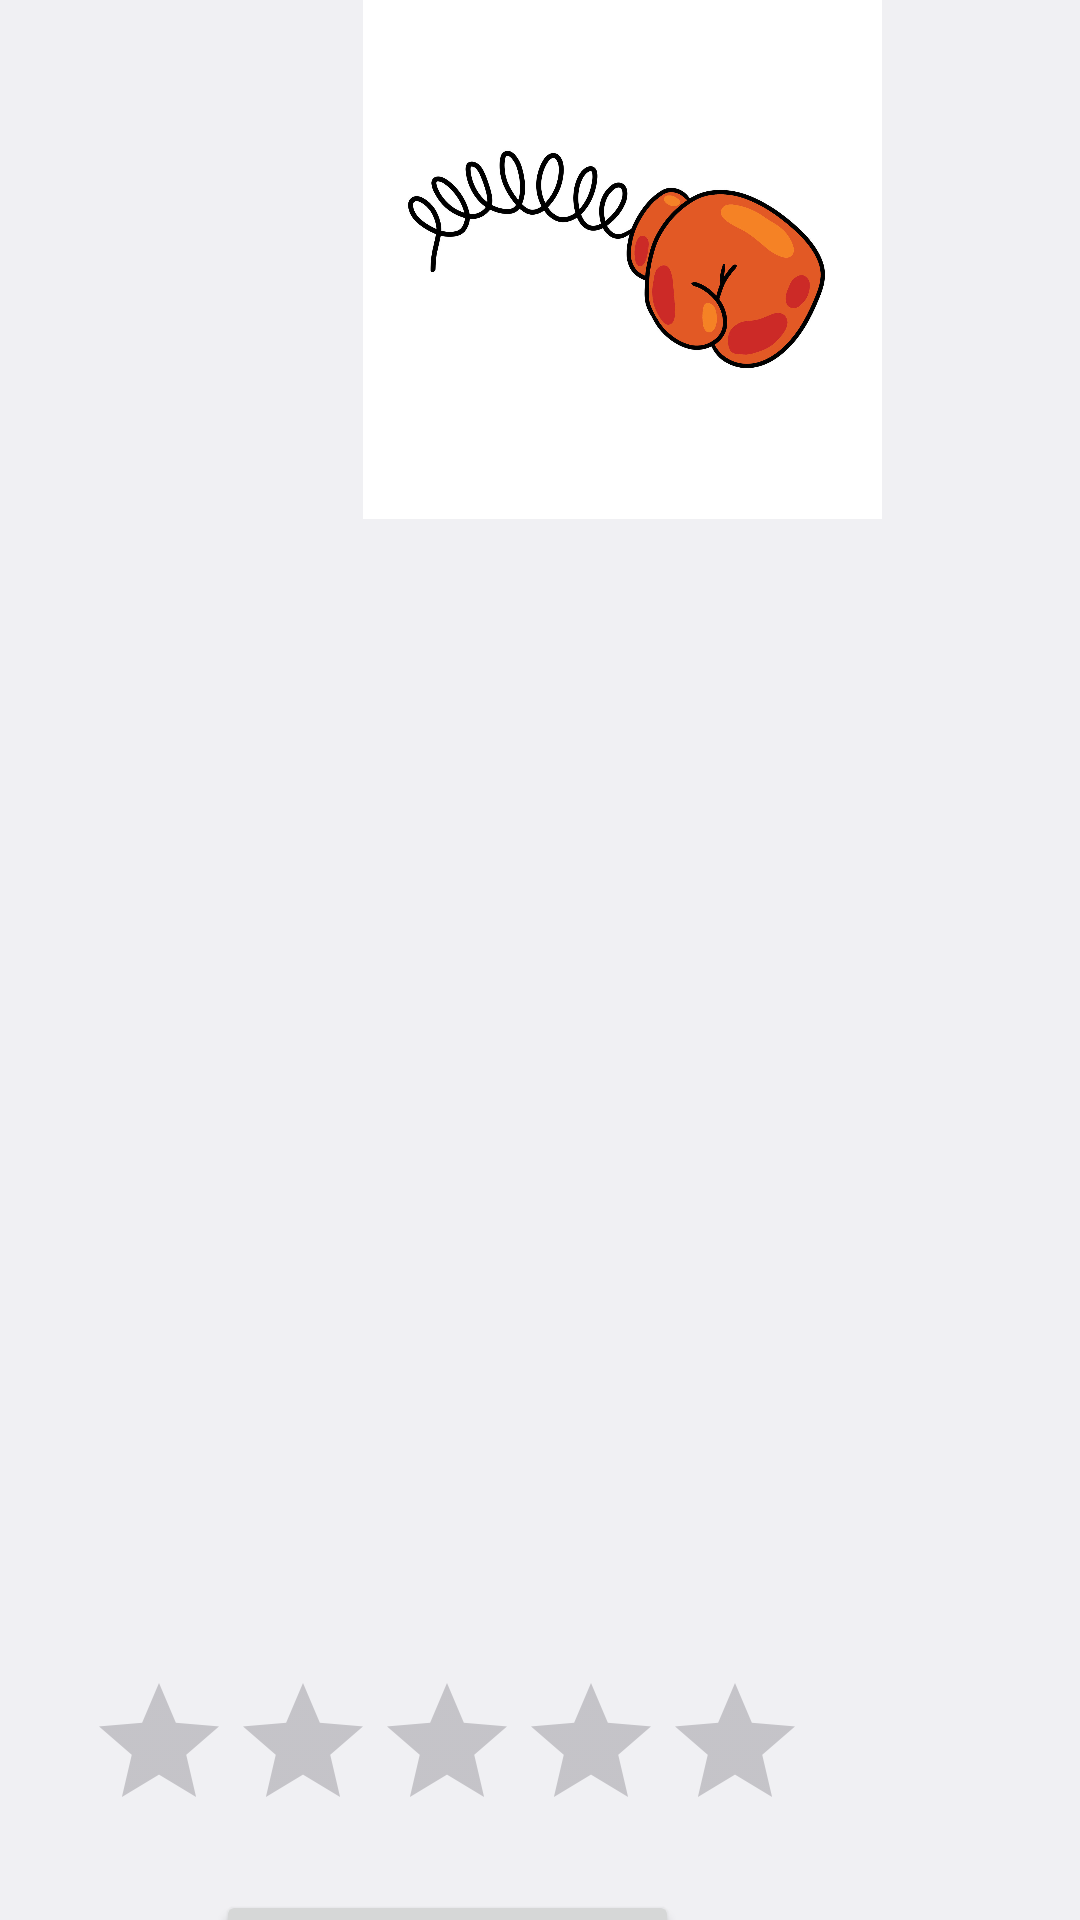

Produce the Android XML layout that renders to this screen, including the resource entries it uses.
<!-- AndroidManifest.xml: application theme Theme.Material3.Light.NoActionBar -->
<!-- res/layout/activity_display_joke.xml -->
<?xml version="1.0" encoding="utf-8"?>
<androidx.constraintlayout.widget.ConstraintLayout xmlns:android="http://schemas.android.com/apk/res/android"
    xmlns:app="http://schemas.android.com/apk/res-auto"
    xmlns:tools="http://schemas.android.com/tools"
    android:layout_width="match_parent"
    android:layout_height="match_parent"
    android:background="@color/material_dynamic_neutral95"
    tools:context=".DisplayJokeActivity">

    <TextView
        android:id="@+id/jokeTextView"
        android:layout_width="366dp"
        android:layout_height="357dp"
        android:layout_marginTop="184dp"
        android:layout_marginEnd="28dp"
        android:text=""
        android:textColor="@color/black"
        android:textSize="30sp"
        android:textStyle="italic"
        app:layout_constraintEnd_toEndOf="parent"
        app:layout_constraintTop_toTopOf="parent" />

    <RatingBar
        android:id="@+id/ratingBar"
        android:layout_width="wrap_content"
        android:layout_height="wrap_content"
        android:layout_marginTop="16dp"
        app:layout_constraintTop_toBottomOf="@id/jokeTextView"
        app:layout_constraintEnd_toEndOf="@id/jokeTextView"
        app:layout_constraintStart_toStartOf="@id/jokeTextView"
        android:numStars="5"
        android:stepSize="1"
        android:rating="0" />

    <Button
        android:id="@+id/saveButton"
        android:layout_width="wrap_content"
        android:layout_height="wrap_content"
        android:text="Save to Favorites"
        android:layout_marginTop="16dp"
        app:layout_constraintTop_toBottomOf="@id/ratingBar"
        app:layout_constraintEnd_toEndOf="@id/ratingBar"
        app:layout_constraintStart_toStartOf="@id/ratingBar" />


    <ImageView
        android:id="@+id/imageView"
        android:layout_width="407dp"
        android:layout_height="173dp"
        android:layout_marginStart="4dp"
        app:layout_constraintStart_toStartOf="parent"
        app:layout_constraintTop_toTopOf="parent"
        app:srcCompat="@drawable/spring" />
</androidx.constraintlayout.widget.ConstraintLayout>
<!-- resources referenced by this layout -->
<resources>
  <!-- drawable spring: jpeg bitmap (drawable, 119320 bytes) -->
  <!-- not gathered from this repository: default colours our renderer supplied (Android Studio template values) -->
  <color name="black">#FF000000</color>
</resources>
